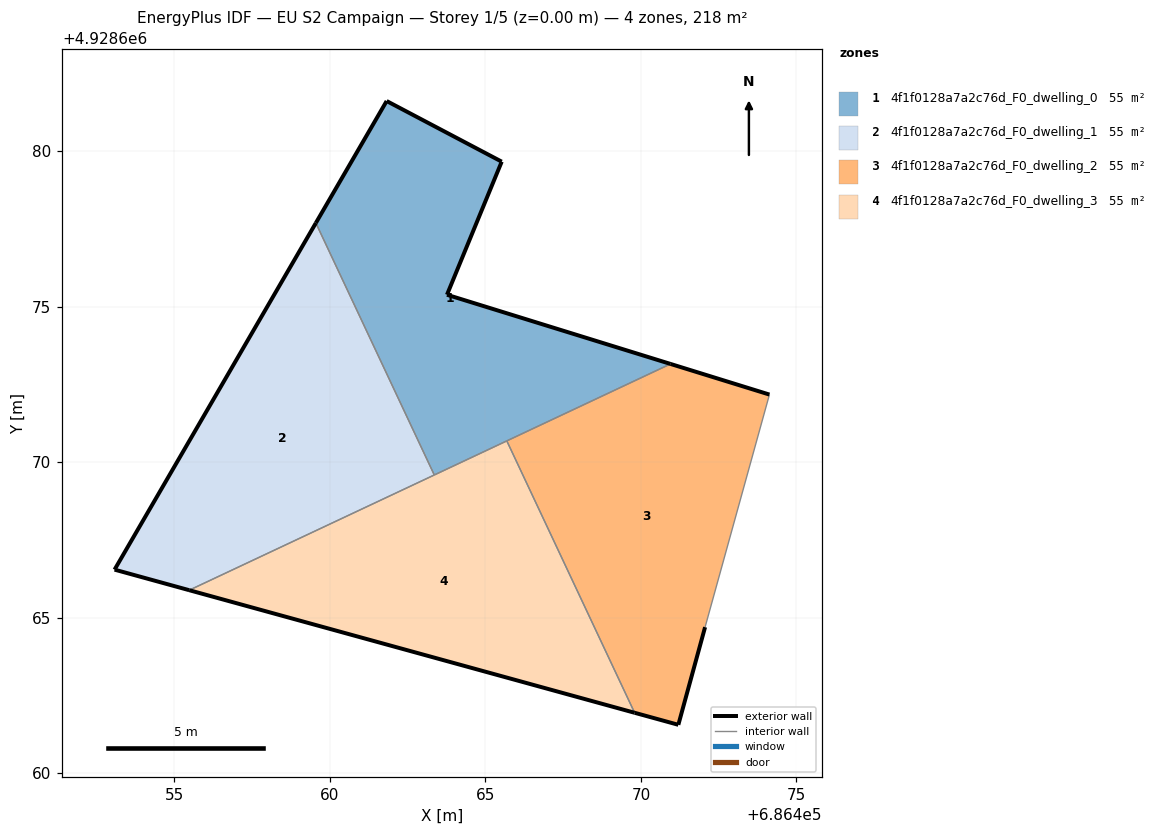
=== STOREY PLAN SPEC (per zone: floor XY polygon, exterior-wall plan segments, windows/doors) ===
zone 1: 4f1f0128a7a2c76d_F0_dwelling_0  (54.5 m²)
  floor: (686470.95, 4928673.16) (686463.76, 4928675.39) (686465.52, 4928679.67) (686461.82, 4928681.62) (686459.55, 4928677.70) (686463.36, 4928669.59)
  exterior wall: (686463.76, 4928675.39) – (686470.95, 4928673.16)  [7.5 m]
  exterior wall: (686459.55, 4928677.70) – (686461.82, 4928681.62)  [4.5 m]
  exterior wall: (686461.82, 4928681.62) – (686465.52, 4928679.67)  [4.2 m]
  exterior wall: (686465.52, 4928679.67) – (686463.76, 4928675.39)  [4.6 m]
  interior walls: 3
zone 2: 4f1f0128a7a2c76d_F0_dwelling_1  (54.5 m²)
  floor: (686463.36, 4928669.59) (686459.55, 4928677.70) (686453.07, 4928666.55) (686455.47, 4928665.89)
  exterior wall: (686455.47, 4928665.89) – (686453.07, 4928666.55)  [2.5 m]
  exterior wall: (686453.07, 4928666.55) – (686459.55, 4928677.70)  [12.9 m]
  interior walls: 2
zone 3: 4f1f0128a7a2c76d_F0_dwelling_2  (54.5 m²)
  floor: (686471.20, 4928661.56) (686472.06, 4928664.70) (686474.13, 4928672.18) (686470.95, 4928673.16) (686465.69, 4928670.69) (686469.80, 4928661.95)
  exterior wall: (686470.95, 4928673.16) – (686474.13, 4928672.18)  [3.3 m]
  exterior wall: (686472.06, 4928664.70) – (686471.20, 4928661.56)  [3.3 m]
  exterior wall: (686471.20, 4928661.56) – (686469.80, 4928661.95)  [1.5 m]
  interior walls: 3
zone 4: 4f1f0128a7a2c76d_F0_dwelling_3  (54.5 m²)
  floor: (686469.80, 4928661.95) (686465.69, 4928670.69) (686455.47, 4928665.89)
  exterior wall: (686469.80, 4928661.95) – (686455.47, 4928665.89)  [14.9 m]
  interior walls: 3

=== DERIVED (storey summary) ===
Building: EU S2 Campaign
Storey: 1 of 5  (floor level z = 0.00 m)
Storey gross floor area: 218.0 m²
Zones on this storey: 4
  - 4f1f0128a7a2c76d_F0_dwelling_0: floor 54.5 m²; exterior wall 20.9 m (62.6 m²); WWR 0.0%
  - 4f1f0128a7a2c76d_F0_dwelling_1: floor 54.5 m²; exterior wall 15.4 m (46.1 m²); WWR 0.0%
  - 4f1f0128a7a2c76d_F0_dwelling_2: floor 54.5 m²; exterior wall 8.0 m (24.1 m²); WWR 0.0%
  - 4f1f0128a7a2c76d_F0_dwelling_3: floor 54.5 m²; exterior wall 14.9 m (44.6 m²); WWR 0.0%
Zone adjacency (shared interzone walls):
  - 4f1f0128a7a2c76d_F0_dwelling_0 ↔ 4f1f0128a7a2c76d_F0_dwelling_1
  - 4f1f0128a7a2c76d_F0_dwelling_0 ↔ 4f1f0128a7a2c76d_F0_dwelling_2
  - 4f1f0128a7a2c76d_F0_dwelling_0 ↔ 4f1f0128a7a2c76d_F0_dwelling_3
  - 4f1f0128a7a2c76d_F0_dwelling_1 ↔ 4f1f0128a7a2c76d_F0_dwelling_3
  - 4f1f0128a7a2c76d_F0_dwelling_2 ↔ 4f1f0128a7a2c76d_F0_dwelling_3